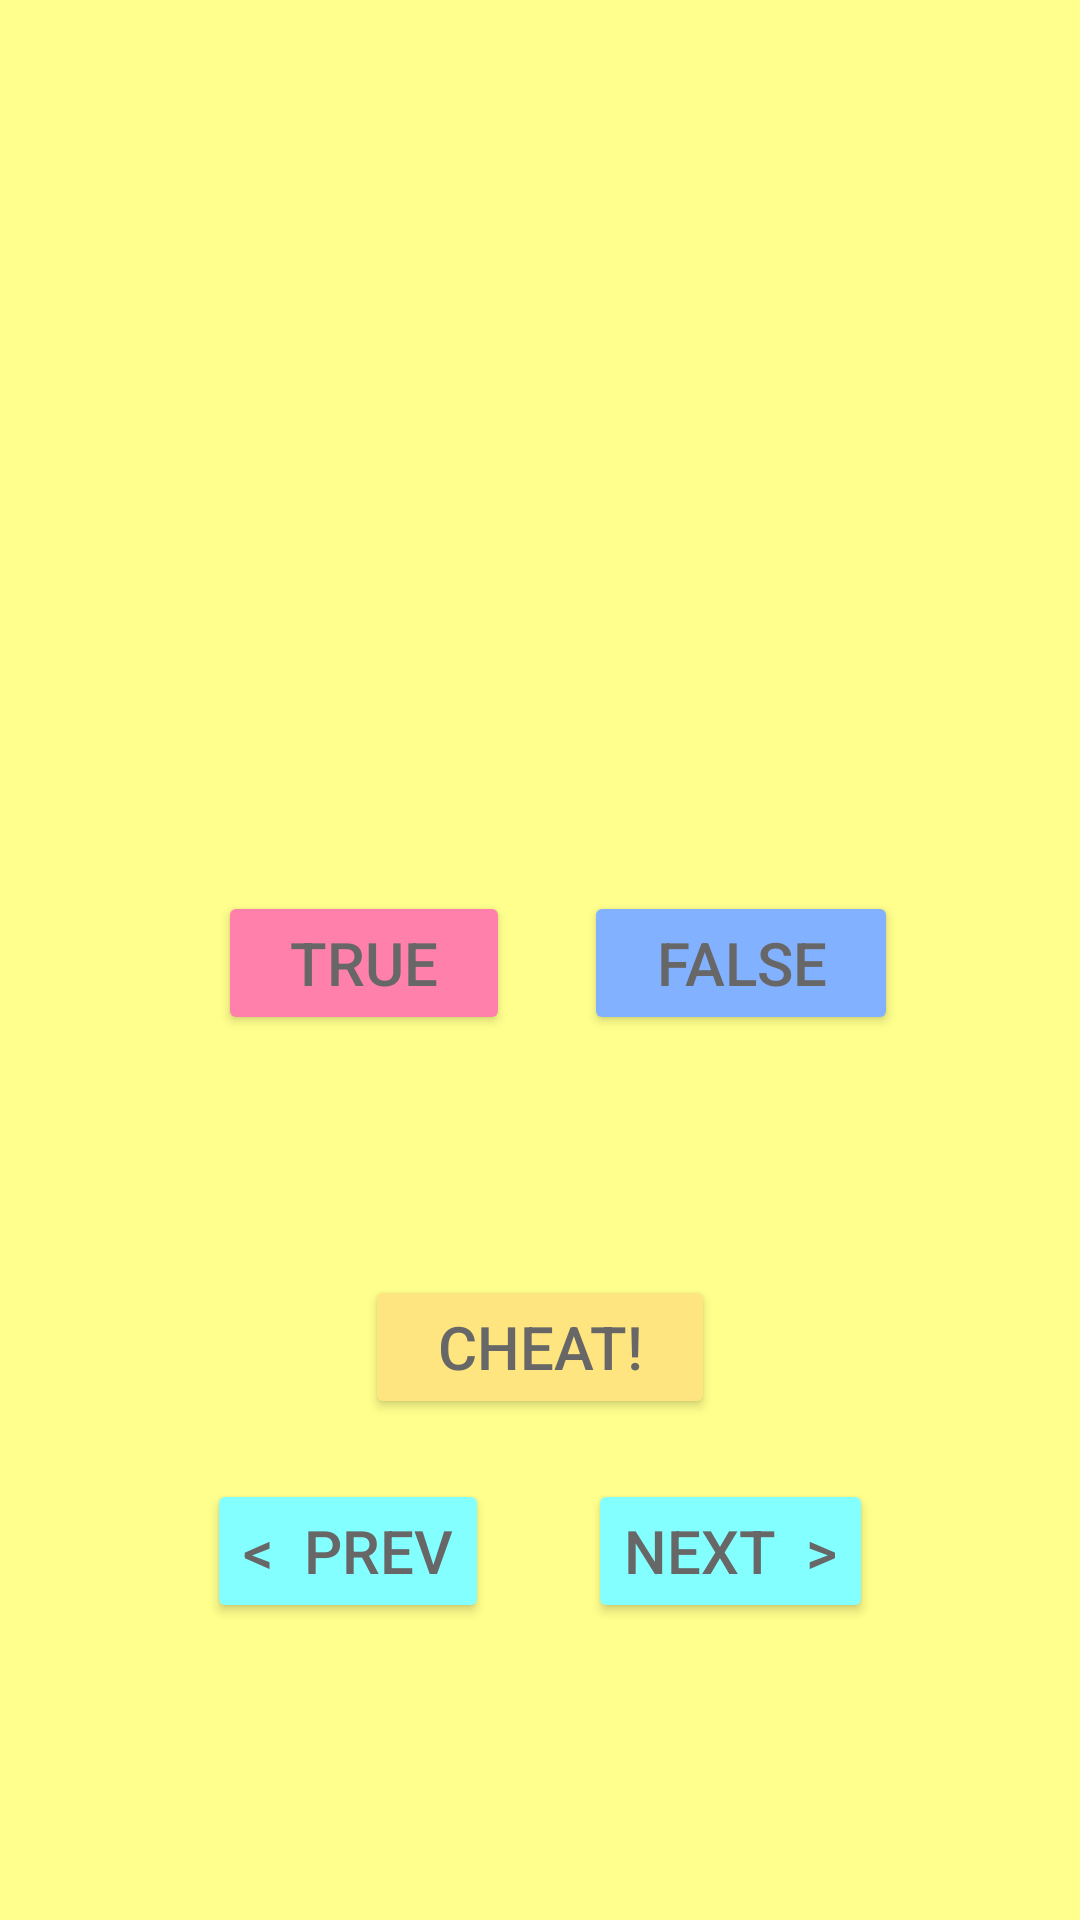

This screen was rendered from an Android layout file. Write that file and the resources it references.
<!-- AndroidManifest.xml: application theme Theme.Hw7problem2 -->
<!-- res/layout/activity_main.xml -->
<?xml version="1.0" encoding="utf-8"?>
<androidx.constraintlayout.widget.ConstraintLayout xmlns:android="http://schemas.android.com/apk/res/android"
    xmlns:app="http://schemas.android.com/apk/res-auto"
    xmlns:tools="http://schemas.android.com/tools"
    android:layout_width="match_parent"
    android:layout_height="match_parent"
    android:background="@color/yellow_A100"
    tools:context=".MainActivity">


    <Button
        android:id="@+id/btn_false"
        android:layout_width="wrap_content"
        android:layout_height="wrap_content"
        android:layout_marginEnd="36dp"
        android:backgroundTint="@color/blue_A100"
        android:paddingStart="24dp"
        android:paddingTop="8dp"
        android:paddingEnd="24dp"
        android:paddingBottom="8dp"
        android:text="FALSE"
        android:textColor="@color/gray_A100"
        android:textSize="20sp"
        app:layout_constraintBottom_toBottomOf="@+id/btn_true"
        app:layout_constraintEnd_toEndOf="parent"
        app:layout_constraintHorizontal_bias="0.5"
        app:layout_constraintStart_toEndOf="@+id/btn_true"
        app:layout_constraintTop_toTopOf="@+id/btn_true"
        app:layout_constraintVertical_bias="1.0" />

    <Button
        android:id="@+id/btn_true"
        android:layout_width="wrap_content"
        android:layout_height="wrap_content"
        android:layout_marginStart="48dp"
        android:layout_marginTop="112dp"
        android:backgroundTint="@color/pink_A100"
        android:paddingStart="24dp"
        android:paddingTop="8dp"
        android:paddingEnd="24dp"
        android:paddingBottom="8dp"
        android:text="TRUE"
        android:textColor="@color/gray_A100"
        android:textSize="20sp"
        app:layout_constraintEnd_toStartOf="@+id/btn_false"
        app:layout_constraintHorizontal_bias="0.5"
        app:layout_constraintStart_toStartOf="parent"
        app:layout_constraintTop_toBottomOf="@+id/tv_question" />

    <Button
        android:id="@+id/btn_cheat"
        android:layout_width="wrap_content"
        android:layout_height="wrap_content"
        android:layout_marginTop="80dp"
        android:backgroundTint="@color/yellow2_A100"
        android:paddingStart="24dp"
        android:paddingTop="8dp"
        android:paddingEnd="24dp"
        android:paddingBottom="8dp"
        android:text="CHEAT!"
        android:textColor="@color/gray_A100"
        android:textSize="20sp"
        app:layout_constraintEnd_toEndOf="parent"
        app:layout_constraintHorizontal_bias="0.5"
        app:layout_constraintStart_toStartOf="parent"
        app:layout_constraintTop_toBottomOf="@+id/btn_true" />

    <Button
        android:id="@+id/btn_prev"
        android:layout_width="wrap_content"
        android:layout_height="wrap_content"
        android:layout_marginStart="36dp"
        android:layout_marginTop="20dp"
        android:backgroundTint="@color/green_A100"
        android:paddingStart="12dp"
        android:paddingTop="8dp"
        android:paddingEnd="12dp"
        android:paddingBottom="8dp"
        android:text="&lt;  PREV"
        android:textColor="@color/gray_A100"
        android:textSize="20sp"
        app:layout_constraintEnd_toStartOf="@+id/btn_next"
        app:layout_constraintHorizontal_bias="0.5"
        app:layout_constraintStart_toStartOf="parent"
        app:layout_constraintTop_toBottomOf="@+id/btn_cheat" />

    <Button
        android:id="@+id/btn_next"
        android:layout_width="wrap_content"
        android:layout_height="wrap_content"
        android:layout_marginEnd="36dp"
        android:backgroundTint="@color/green_A100"
        android:paddingStart="12dp"
        android:paddingTop="8dp"
        android:paddingEnd="12dp"
        android:paddingBottom="8dp"
        android:text="NEXT  >"
        android:textColor="@color/gray_A100"
        android:textSize="20sp"
        app:layout_constraintBottom_toBottomOf="@+id/btn_prev"
        app:layout_constraintEnd_toEndOf="parent"
        app:layout_constraintHorizontal_bias="0.5"
        app:layout_constraintStart_toEndOf="@+id/btn_prev"
        app:layout_constraintTop_toTopOf="@+id/btn_prev"
        app:layout_constraintVertical_bias="0.0" />

    <TextView
        android:id="@+id/tv_question"
        android:layout_width="wrap_content"
        android:layout_height="wrap_content"
        android:layout_marginStart="176dp"
        android:layout_marginTop="158dp"
        android:layout_marginEnd="177dp"
        android:textSize="20sp"
        android:textColor="@color/gray_A100"
        app:layout_constraintEnd_toEndOf="parent"
        app:layout_constraintHorizontal_bias="0.5"
        app:layout_constraintStart_toStartOf="parent"
        app:layout_constraintTop_toTopOf="parent"
        tools:text="question" />

    <androidx.constraintlayout.widget.Guideline
        android:id="@+id/guideline2"
        android:layout_width="wrap_content"
        android:layout_height="wrap_content"
        android:orientation="vertical"
        app:layout_constraintGuide_percent="0.5" />

</androidx.constraintlayout.widget.ConstraintLayout>
<!-- resources referenced by this layout -->
<resources>
  <color name="blue_A100">#82B1FF</color>
  <color name="gray_A100">#686767</color>
  <color name="green_A100">#84FFFF</color>
  <color name="pink_A100">#FF80AB</color>
  <color name="yellow2_A100">#FFE57F</color>
  <color name="yellow_A100">#FFFF8D</color>
  <style name="Theme.Hw7problem2" parent="Theme.MaterialComponents.DayNight.DarkActionBar">
          
          <item name="colorPrimary">@color/purple_500</item>
          <item name="colorPrimaryVariant">@color/purple_700</item>
          <item name="colorOnPrimary">@color/white</item>
          
          <item name="colorSecondary">@color/teal_200</item>
          <item name="colorSecondaryVariant">@color/teal_700</item>
          <item name="colorOnSecondary">@color/black</item>
          
          <item name="android:statusBarColor" tools:targetApi="l">?attr/colorPrimaryVariant</item>
          
      </style>
  <color name="purple_500">#FF6200EE</color>
  <color name="purple_700">#FF3700B3</color>
  <color name="white">#FFFFFFFF</color>
  <color name="teal_200">#FF03DAC5</color>
  <color name="teal_700">#FF018786</color>
  <color name="black">#FF000000</color>
</resources>
